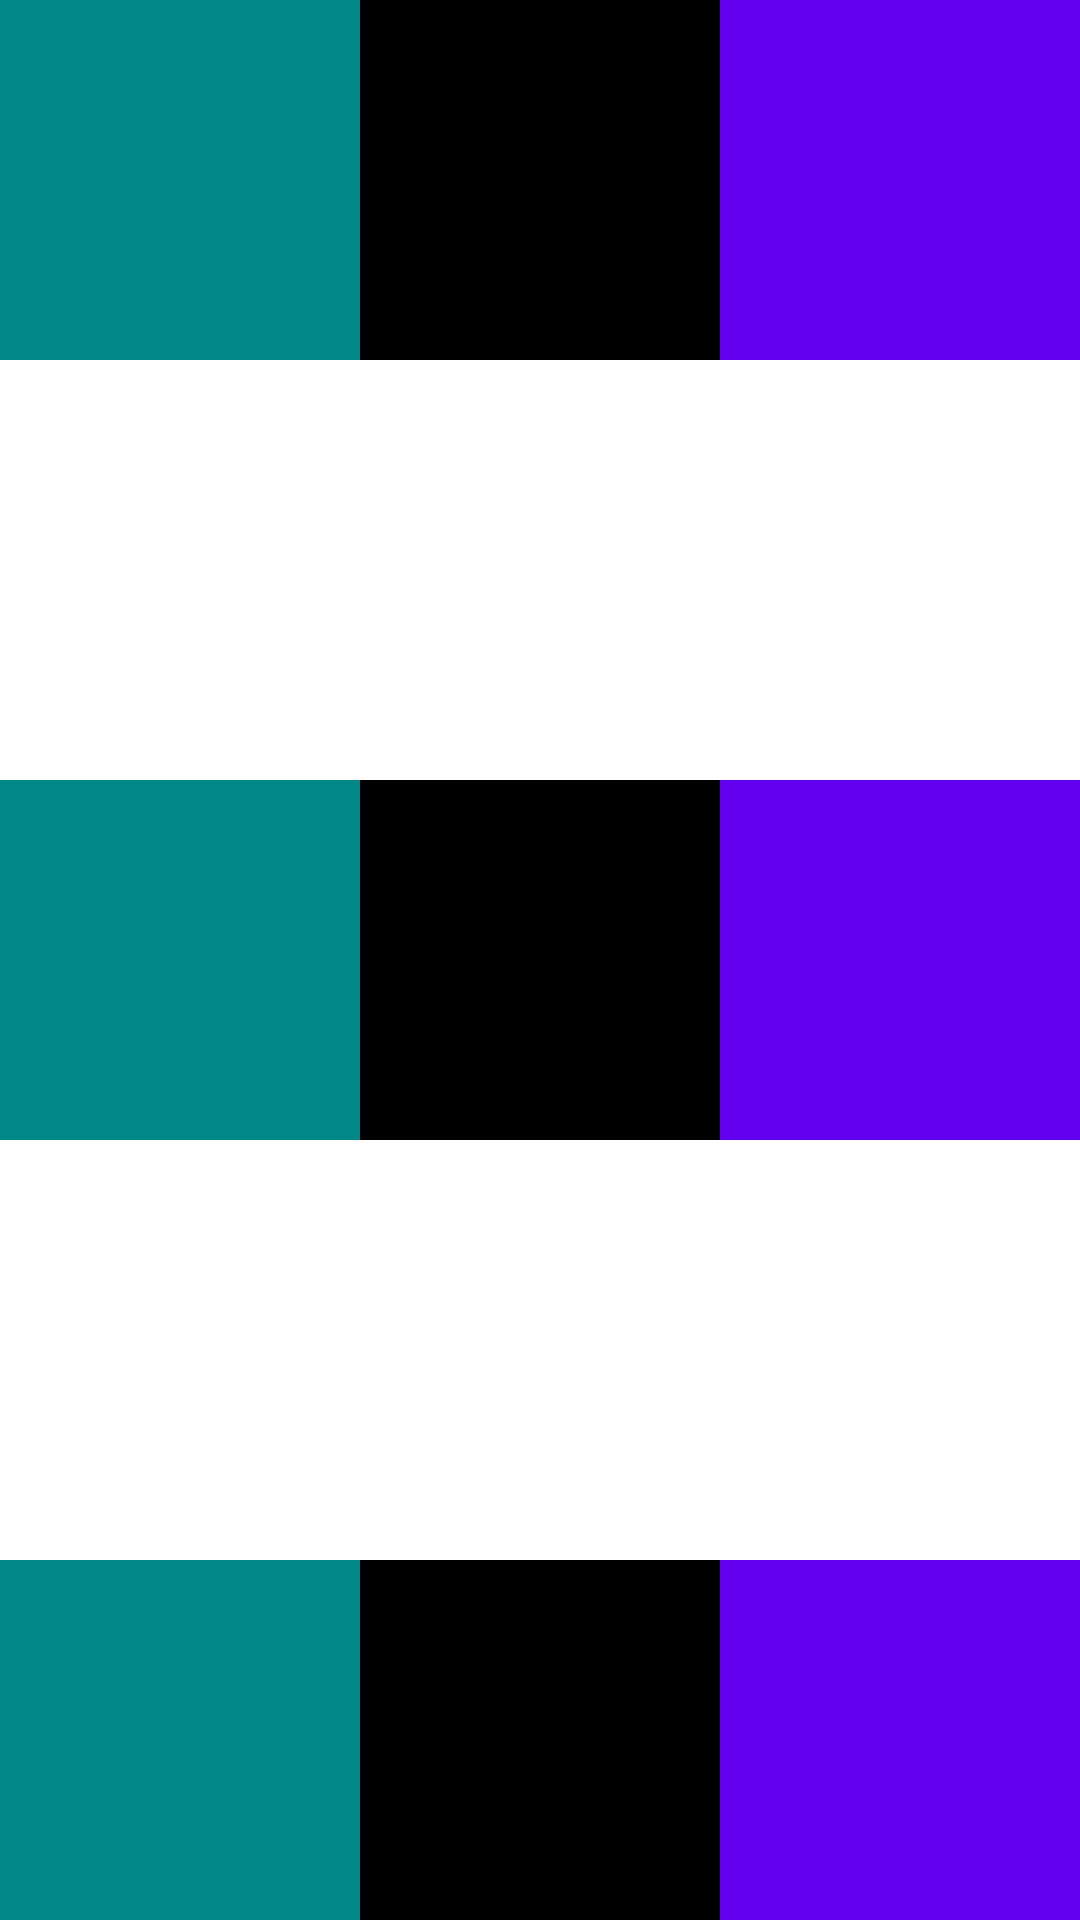

Layout XML and referenced resources for this Android screen:
<!-- AndroidManifest.xml: application theme Theme.EjercicioClasesVista -->
<!-- res/layout/activity_ejericio1.xml -->
<?xml version="1.0" encoding="utf-8"?>
<FrameLayout xmlns:android="http://schemas.android.com/apk/res/android"
    xmlns:app="http://schemas.android.com/apk/res-auto"
    xmlns:tools="http://schemas.android.com/tools"
    android:layout_width="match_parent"
    android:layout_height="match_parent"
    tools:context=".Ejericio1Activity">
    <View
        android:layout_width="120dp"
        android:layout_height="120dp"
        android:background="@color/teal_700"
        android:layout_gravity="top|left"/>
    <View
        android:layout_width="120dp"
        android:layout_height="120dp"
        android:background="@color/purple_500"
        android:layout_gravity="top|right"/>
    <View
        android:layout_width="120dp"
        android:layout_height="120dp"
        android:background="@color/black"
        android:layout_gravity="top|center"/>
    <View
        android:layout_width="120dp"
        android:layout_height="120dp"
        android:background="@color/teal_700"
        android:layout_gravity="center|left"/>
    <View
        android:layout_width="120dp"
        android:layout_height="120dp"
        android:background="@color/purple_500"
        android:layout_gravity="center|right"/>
    <View
        android:layout_width="120dp"
        android:layout_height="120dp"
        android:background="@color/black"
        android:layout_gravity="center|center"/>
    <View
        android:layout_width="120dp"
        android:layout_height="120dp"
        android:background="@color/teal_700"
        android:layout_gravity="bottom|left"/>
    <View
        android:layout_width="120dp"
        android:layout_height="120dp"
        android:background="@color/purple_500"
        android:layout_gravity="bottom|right"/>
    <View
        android:layout_width="120dp"
        android:layout_height="120dp"
        android:background="@color/black"
        android:layout_gravity="bottom|center"/>

</FrameLayout>
<!-- resources referenced by this layout -->
<resources>
  <color name="black">#FF000000</color>
  <color name="purple_500">#FF6200EE</color>
  <color name="teal_700">#FF018786</color>
  <style name="Theme.EjercicioClasesVista" parent="Theme.MaterialComponents.DayNight.DarkActionBar">
          
          <item name="colorPrimary">@color/purple_500</item>
          <item name="colorPrimaryVariant">@color/purple_700</item>
          <item name="colorOnPrimary">@color/white</item>
          
          <item name="colorSecondary">@color/teal_200</item>
          <item name="colorSecondaryVariant">@color/teal_700</item>
          <item name="colorOnSecondary">@color/black</item>
          
          <item name="android:statusBarColor">?attr/colorPrimaryVariant</item>
          
      </style>
  <color name="purple_700">#FF3700B3</color>
  <color name="white">#FFFFFFFF</color>
  <color name="teal_200">#FF03DAC5</color>
</resources>
